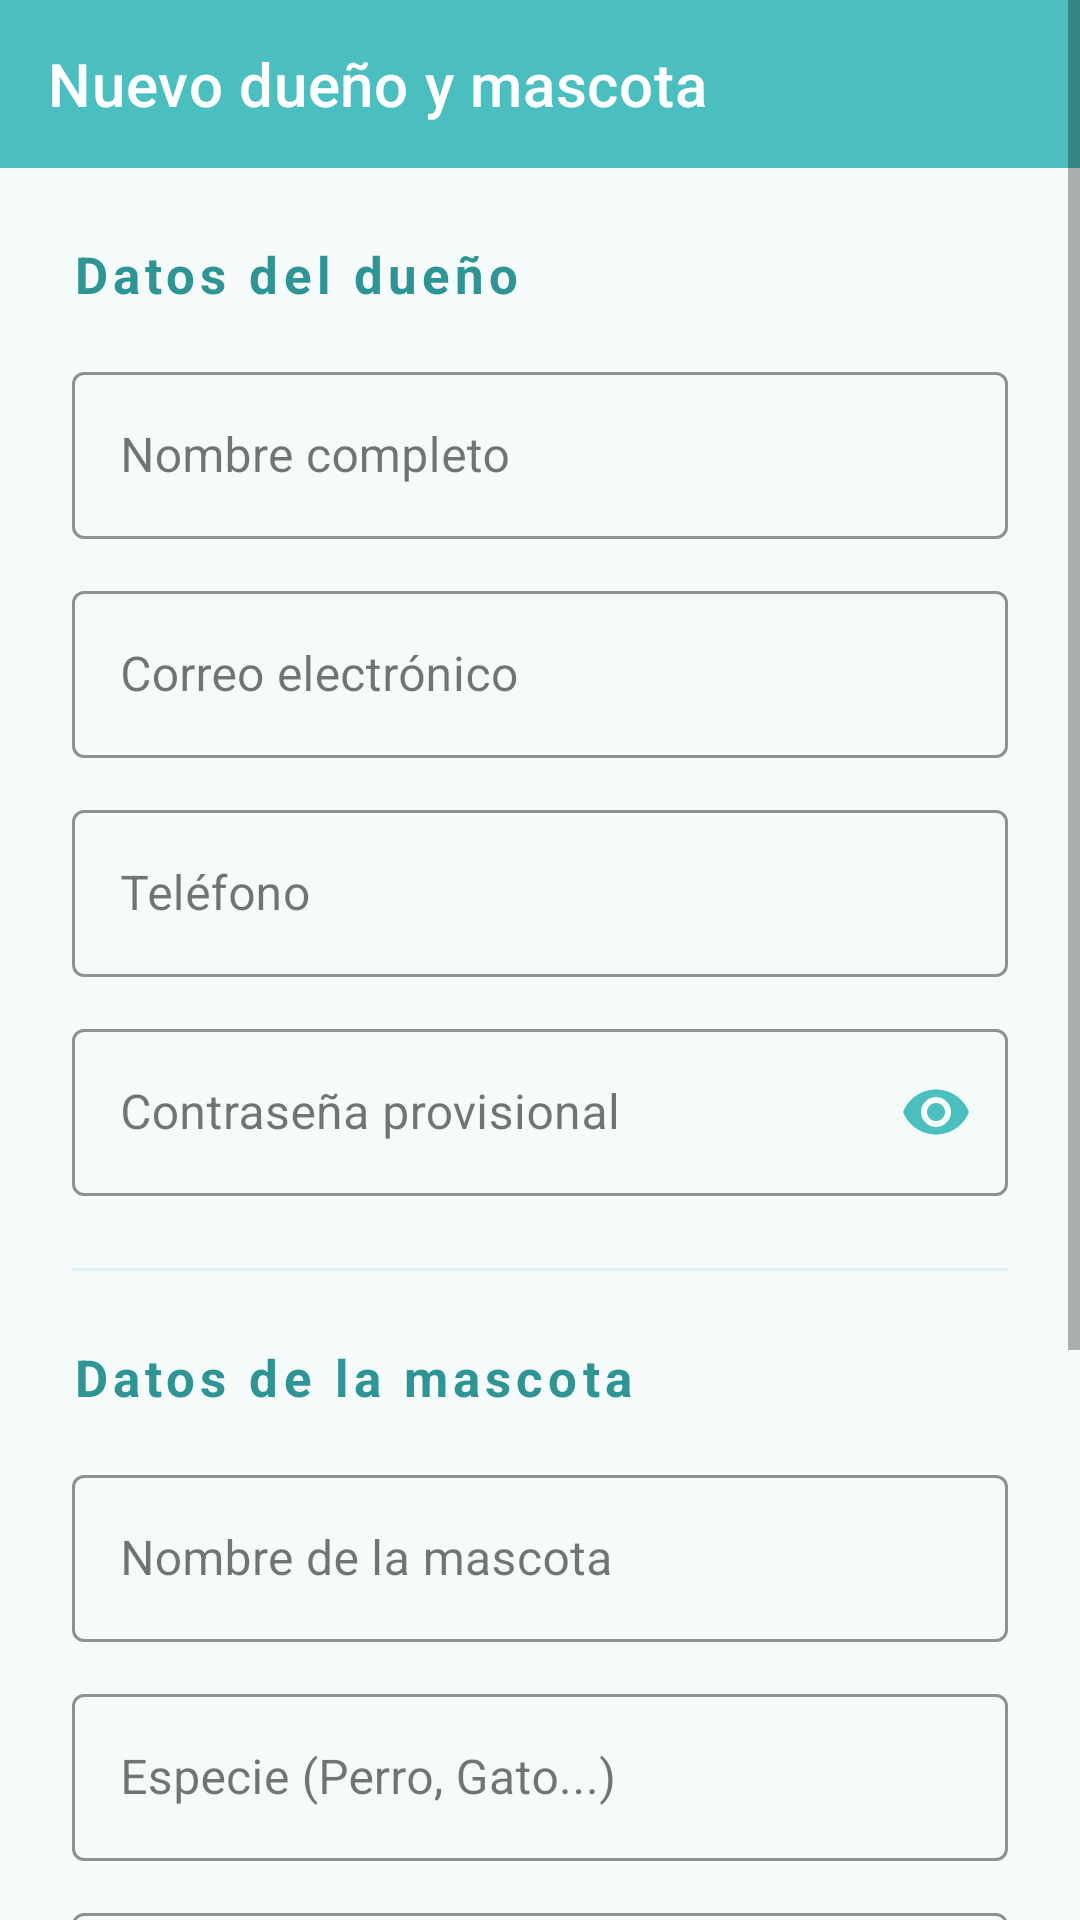

Android layout source for this screen:
<!-- AndroidManifest.xml: application theme Theme.HaruPetcare -->
<!-- res/layout/activity_crear_dueno_mascota.xml -->
<?xml version="1.0" encoding="utf-8"?>
<ScrollView
    xmlns:android="http://schemas.android.com/apk/res/android"
    xmlns:app="http://schemas.android.com/apk/res-auto"
    android:layout_width="match_parent"
    android:layout_height="match_parent"
    android:fillViewport="true"
    android:background="@color/haru_surface">

    <LinearLayout
        android:layout_width="match_parent"
        android:layout_height="wrap_content"
        android:orientation="vertical">

        <com.google.android.material.appbar.MaterialToolbar
            android:id="@+id/toolbarCrearDuenoMascota"
            android:layout_width="match_parent"
            android:layout_height="?attr/actionBarSize"
            android:background="@color/haru_teal"
            app:title="Nuevo dueño y mascota"
            app:titleTextColor="@color/haru_on_primary"
            app:navigationIcon="@drawable/ic_arrow_back"
            app:navigationIconTint="@color/haru_white"/>

        <LinearLayout
            android:layout_width="match_parent"
            android:layout_height="wrap_content"
            android:orientation="vertical"
            android:padding="24dp">

            
            <TextView
                android:layout_width="wrap_content"
                android:layout_height="wrap_content"
                android:text="Datos del dueño"
                android:textSize="17sp"
                android:textStyle="bold"
                android:textColor="@color/haru_teal_dark"
                android:letterSpacing="0.1"
                android:layout_marginBottom="16dp"/>

            <com.google.android.material.textfield.TextInputLayout
                android:id="@+id/tilNombreDueno"
                style="@style/Widget.MaterialComponents.TextInputLayout.OutlinedBox"
                android:layout_width="match_parent"
                android:layout_height="wrap_content"
                android:hint="Nombre completo"
                android:layout_marginBottom="12dp"
                app:boxStrokeColor="@color/haru_teal"
                app:hintTextColor="@color/haru_teal_dark">
                <com.google.android.material.textfield.TextInputEditText
                    android:id="@+id/etNombreDueno"
                    android:layout_width="match_parent"
                    android:layout_height="wrap_content"
                    android:inputType="textPersonName"
                    android:imeOptions="actionNext"/>
            </com.google.android.material.textfield.TextInputLayout>

            <com.google.android.material.textfield.TextInputLayout
                android:id="@+id/tilEmailDueno"
                style="@style/Widget.MaterialComponents.TextInputLayout.OutlinedBox"
                android:layout_width="match_parent"
                android:layout_height="wrap_content"
                android:hint="Correo electrónico"
                android:layout_marginBottom="12dp"
                app:boxStrokeColor="@color/haru_teal"
                app:hintTextColor="@color/haru_teal_dark">
                <com.google.android.material.textfield.TextInputEditText
                    android:id="@+id/etEmailDueno"
                    android:layout_width="match_parent"
                    android:layout_height="wrap_content"
                    android:inputType="textEmailAddress"
                    android:imeOptions="actionNext"/>
            </com.google.android.material.textfield.TextInputLayout>

            <com.google.android.material.textfield.TextInputLayout
                android:id="@+id/tilTelefonoDueno"
                style="@style/Widget.MaterialComponents.TextInputLayout.OutlinedBox"
                android:layout_width="match_parent"
                android:layout_height="wrap_content"
                android:hint="Teléfono"
                android:layout_marginBottom="12dp"
                app:boxStrokeColor="@color/haru_teal"
                app:hintTextColor="@color/haru_teal_dark">
                <com.google.android.material.textfield.TextInputEditText
                    android:id="@+id/etTelefonoDueno"
                    android:layout_width="match_parent"
                    android:layout_height="wrap_content"
                    android:inputType="phone"
                    android:imeOptions="actionNext"/>
            </com.google.android.material.textfield.TextInputLayout>

            <com.google.android.material.textfield.TextInputLayout
                android:id="@+id/tilPasswordDueno"
                style="@style/Widget.MaterialComponents.TextInputLayout.OutlinedBox"
                android:layout_width="match_parent"
                android:layout_height="wrap_content"
                android:hint="Contraseña provisional"
                android:layout_marginBottom="24dp"
                app:boxStrokeColor="@color/haru_teal"
                app:hintTextColor="@color/haru_teal_dark"
                app:passwordToggleEnabled="true"
                app:passwordToggleTint="@color/haru_teal">
                <com.google.android.material.textfield.TextInputEditText
                    android:id="@+id/etPasswordDueno"
                    android:layout_width="match_parent"
                    android:layout_height="wrap_content"
                    android:inputType="textPassword"
                    android:imeOptions="actionNext"/>
            </com.google.android.material.textfield.TextInputLayout>

            
            <View
                android:layout_width="match_parent"
                android:layout_height="1dp"
                android:background="@color/haru_teal_light"
                android:layout_marginBottom="24dp"/>

            
            <TextView
                android:layout_width="wrap_content"
                android:layout_height="wrap_content"
                android:text="Datos de la mascota"
                android:textSize="17sp"
                android:textStyle="bold"
                android:textColor="@color/haru_teal_dark"
                android:letterSpacing="0.1"
                android:layout_marginBottom="16dp"/>

            <com.google.android.material.textfield.TextInputLayout
                android:id="@+id/tilNombreMascota"
                style="@style/Widget.MaterialComponents.TextInputLayout.OutlinedBox"
                android:layout_width="match_parent"
                android:layout_height="wrap_content"
                android:hint="Nombre de la mascota"
                android:layout_marginBottom="12dp"
                app:boxStrokeColor="@color/haru_teal"
                app:hintTextColor="@color/haru_teal_dark">
                <com.google.android.material.textfield.TextInputEditText
                    android:id="@+id/etNombreMascota"
                    android:layout_width="match_parent"
                    android:layout_height="wrap_content"
                    android:inputType="textCapSentences"
                    android:imeOptions="actionNext"/>
            </com.google.android.material.textfield.TextInputLayout>

            <com.google.android.material.textfield.TextInputLayout
                android:id="@+id/tilEspecie"
                style="@style/Widget.MaterialComponents.TextInputLayout.OutlinedBox"
                android:layout_width="match_parent"
                android:layout_height="wrap_content"
                android:hint="Especie (Perro, Gato...)"
                android:layout_marginBottom="12dp"
                app:boxStrokeColor="@color/haru_teal"
                app:hintTextColor="@color/haru_teal_dark">
                <com.google.android.material.textfield.TextInputEditText
                    android:id="@+id/etEspecie"
                    android:layout_width="match_parent"
                    android:layout_height="wrap_content"
                    android:inputType="textCapSentences"
                    android:imeOptions="actionNext"/>
            </com.google.android.material.textfield.TextInputLayout>

            <com.google.android.material.textfield.TextInputLayout
                android:id="@+id/tilRaza"
                style="@style/Widget.MaterialComponents.TextInputLayout.OutlinedBox"
                android:layout_width="match_parent"
                android:layout_height="wrap_content"
                android:hint="Raza (opcional)"
                android:layout_marginBottom="12dp"
                app:boxStrokeColor="@color/haru_teal"
                app:hintTextColor="@color/haru_teal_dark">
                <com.google.android.material.textfield.TextInputEditText
                    android:id="@+id/etRaza"
                    android:layout_width="match_parent"
                    android:layout_height="wrap_content"
                    android:inputType="textCapSentences"
                    android:imeOptions="actionNext"/>
            </com.google.android.material.textfield.TextInputLayout>

            <com.google.android.material.textfield.TextInputLayout
                android:id="@+id/tilFechaNacimiento"
                style="@style/Widget.MaterialComponents.TextInputLayout.OutlinedBox"
                android:layout_width="match_parent"
                android:layout_height="wrap_content"
                android:hint="Fecha de nacimiento"
                android:layout_marginBottom="32dp"
                app:boxStrokeColor="@color/haru_teal"
                app:hintTextColor="@color/haru_teal_dark"
                app:endIconMode="custom"
                app:endIconDrawable="@android:drawable/ic_menu_my_calendar"
                app:endIconTint="@color/haru_teal">
                <com.google.android.material.textfield.TextInputEditText
                    android:id="@+id/etFechaNacimiento"
                    android:layout_width="match_parent"
                    android:layout_height="wrap_content"
                    android:focusable="false"
                    android:clickable="true"/>
            </com.google.android.material.textfield.TextInputLayout>

            <com.google.android.material.button.MaterialButton
                android:id="@+id/btnGuardarDuenoMascota"
                android:layout_width="match_parent"
                android:layout_height="wrap_content"
                android:text="Crear y vincular a la clínica"
                android:textSize="19sp"
                android:padding="14dp"
                android:backgroundTint="@color/haru_brown"
                android:textColor="@color/haru_on_primary"
                app:cornerRadius="12dp"/>

            <ProgressBar
                android:id="@+id/progressBarCrear"
                android:layout_width="wrap_content"
                android:layout_height="wrap_content"
                android:layout_gravity="center"
                android:layout_marginTop="16dp"
                android:indeterminateTint="@color/haru_teal"
                android:visibility="gone"/>

        </LinearLayout>
    </LinearLayout>
</ScrollView>
<!-- resources referenced by this layout -->
<resources>
  <color name="haru_brown">#5C2018</color>
  <color name="haru_on_primary">#FFFFFF</color>
  <color name="haru_surface">#F5FAFA</color>
  <color name="haru_teal">#4BBFBF</color>
  <color name="haru_teal_dark">#2E9494</color>
  <color name="haru_teal_light">#E0F5F5</color>
  <color name="haru_white">#FFFFFF</color>
  <style name="Theme.HaruPetcare" parent="Theme.MaterialComponents.DayNight.NoActionBar">
          <item name="colorPrimary">@color/haru_teal</item>
          <item name="colorPrimaryVariant">@color/haru_teal_dark</item>
          <item name="colorSecondary">@color/haru_brown</item>
          <item name="colorSecondaryVariant">@color/haru_brown_light</item>
          <item name="android:colorBackground">@color/haru_surface</item>
          <item name="colorOnPrimary">@color/haru_on_primary</item>
          <item name="colorOnSecondary">@color/haru_on_primary</item>
          <item name="colorSurface">@color/haru_white</item>
          <item name="colorOnSurface">@color/haru_text_primary</item>
          <item name="materialAlertDialogTheme">
              @style/ThemeOverlay.MaterialComponents.Dialog.Alert
          </item>
      </style>
  <color name="haru_brown_light">#8B4A3A</color>
  <color name="haru_text_primary">#1A1A1A</color>
</resources>
